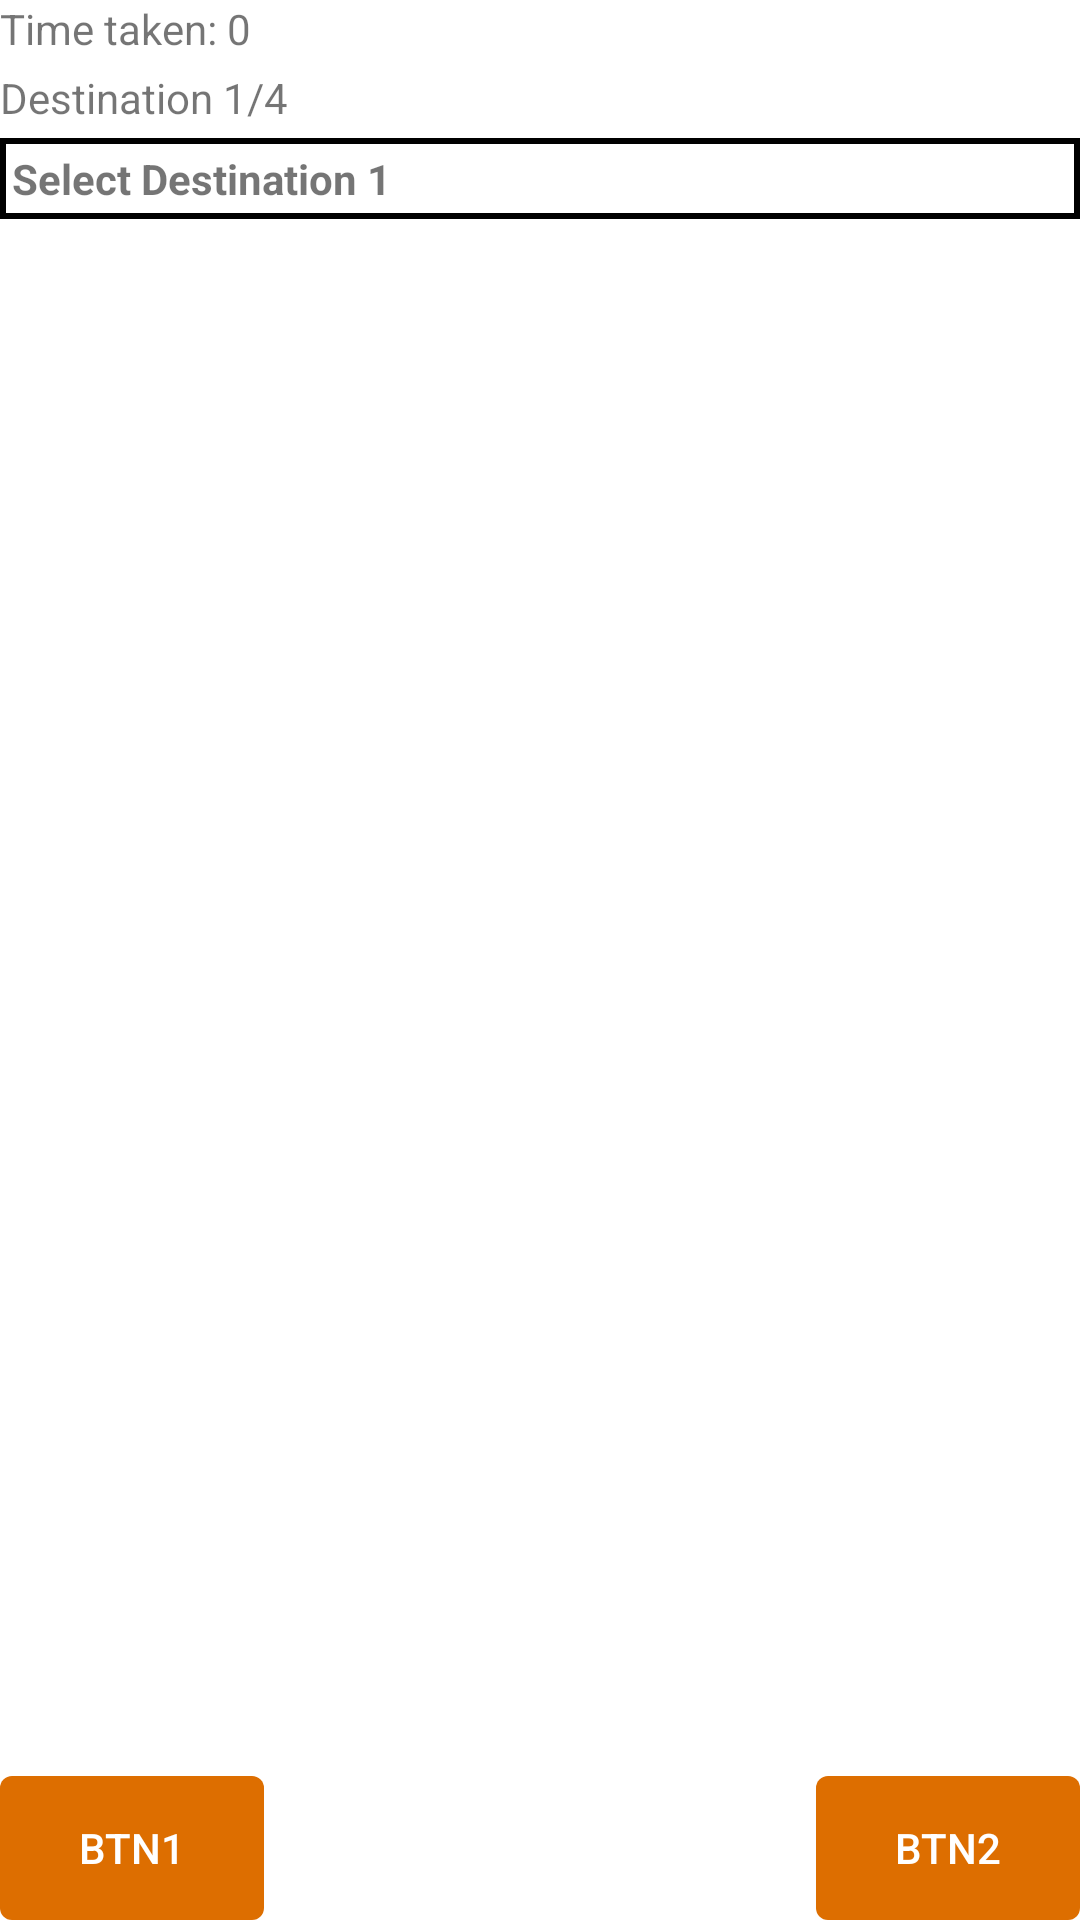

Write the Android layout XML for this screen, with the resource values it uses.
<!-- AndroidManifest.xml: application theme Theme.FindingFalcone -->
<!-- res/layout/fragment_destination_vehicle_selection.xml -->
<?xml version="1.0" encoding="utf-8"?>
<LinearLayout xmlns:android="http://schemas.android.com/apk/res/android"
    android:orientation="vertical"
    android:layout_width="match_parent"
    android:layout_height="match_parent">

    <ScrollView
        android:layout_width="match_parent"
        android:layout_height="0dp"
        android:layout_weight="1">

        <LinearLayout
            android:layout_width="match_parent"
            android:layout_height="wrap_content"
            android:orientation="vertical">

            <TextView
                android:id="@+id/tv_time_taken"
                android:layout_width="match_parent"
                android:layout_height="wrap_content"
                android:layout_marginBottom="4dp"
                android:text="Time taken: 0"/>

            <TextView
                android:id="@+id/tv_destination_id"
                android:layout_width="match_parent"
                android:layout_height="wrap_content"
                android:layout_marginBottom="4dp"
                android:text="Destination 1/4"/>

            <androidx.appcompat.widget.LinearLayoutCompat
                android:layout_width="match_parent"
                android:layout_height="wrap_content"
                android:padding="4dp"
                android:background="@drawable/solid_border"
                android:layout_marginBottom="4dp"
                android:orientation="horizontal"
                android:gravity="center_vertical">

                <TextView
                    android:id="@+id/tv_select_destinations"
                    android:layout_width="0dp"
                    android:layout_weight="1"
                    android:layout_height="wrap_content"
                    android:text="Select Destination 1"
                    android:layout_marginEnd="4dp"
                    android:textStyle="bold"/>

                <ImageView
                    android:id="@+id/iv_dropdown"
                    android:layout_width="wrap_content"
                    android:layout_height="wrap_content"
                    android:src="@drawable/baseline_keyboard_arrow_down_24"/>

            </androidx.appcompat.widget.LinearLayoutCompat>

            <RadioGroup
                android:id="@+id/rg_vehicles"
                android:layout_width="match_parent"
                android:layout_height="wrap_content"/>

        </LinearLayout>

    </ScrollView>

    <RelativeLayout
        android:layout_width="match_parent"
        android:layout_height="wrap_content">

        <androidx.appcompat.widget.AppCompatButton
            android:id="@+id/btn1"
            android:layout_width="wrap_content"
            android:layout_height="wrap_content"
            android:text="Btn1"
            android:paddingHorizontal="8dp"
            android:textColor="@color/white"
            android:layout_alignParentStart="true"
            android:background="@drawable/button_selector"/>

        <androidx.appcompat.widget.AppCompatButton
            android:id="@+id/btn2"
            android:layout_width="wrap_content"
            android:layout_height="wrap_content"
            android:text="Btn2"
            android:paddingHorizontal="8dp"
            android:textColor="@color/white"
            android:layout_alignParentEnd="true"
            android:background="@drawable/button_selector"/>

    </RelativeLayout>

</LinearLayout>
<!-- resources referenced by this layout -->
<resources>
  <color name="white">#FFFFFFFF</color>
  <!-- drawable button_selector (drawable) -->
  <?xml version="1.0" encoding="utf-8"?>
  <selector xmlns:android="http://schemas.android.com/apk/res/android">
  
      <item android:state_pressed="true" android:drawable="@drawable/button_pressed"/>
  
      <item android:drawable="@drawable/button_unpressed"/>
  </selector>
  <!-- drawable solid_border (drawable) -->
  <?xml version="1.0" encoding="utf-8"?>
  <shape xmlns:android="http://schemas.android.com/apk/res/android" android:shape="rectangle">
  
      <solid android:color="@color/white"/>
  
      <stroke android:color="@color/black" android:width="2dp"/>
  
  </shape>
  <style name="Theme.FindingFalcone" parent="Theme.MaterialComponents.DayNight.DarkActionBar">
          
          <item name="colorPrimary">@color/purple_500</item>
          <item name="colorPrimaryVariant">@color/purple_700</item>
          <item name="colorOnPrimary">@color/white</item>
          
          <item name="colorSecondary">@color/teal_200</item>
          <item name="colorSecondaryVariant">@color/teal_700</item>
          <item name="colorOnSecondary">@color/black</item>
          
          <item name="android:statusBarColor">?attr/colorPrimaryVariant</item>
          
      </style>
  <!-- drawable button_pressed (drawable) -->
  <?xml version="1.0" encoding="utf-8"?>
  <shape xmlns:android="http://schemas.android.com/apk/res/android" android:shape="rectangle">
  
      <solid android:color="@color/grey"/>
  
      <corners android:radius="4dp"/>
  
  </shape>
  <!-- drawable button_unpressed (drawable) -->
  <?xml version="1.0" encoding="utf-8"?>
  <shape xmlns:android="http://schemas.android.com/apk/res/android" android:shape="rectangle">
  
      <solid android:color="@color/orange"/>
  
      <corners android:radius="4dp"/>
  
  </shape>
  <color name="black">#FF000000</color>
  <color name="purple_500">#FF6200EE</color>
  <color name="purple_700">#FF3700B3</color>
  <color name="teal_200">#FF03DAC5</color>
  <color name="teal_700">#FF018786</color>
  <color name="grey">#888888</color>
  <color name="orange">#DD6E00</color>
</resources>
